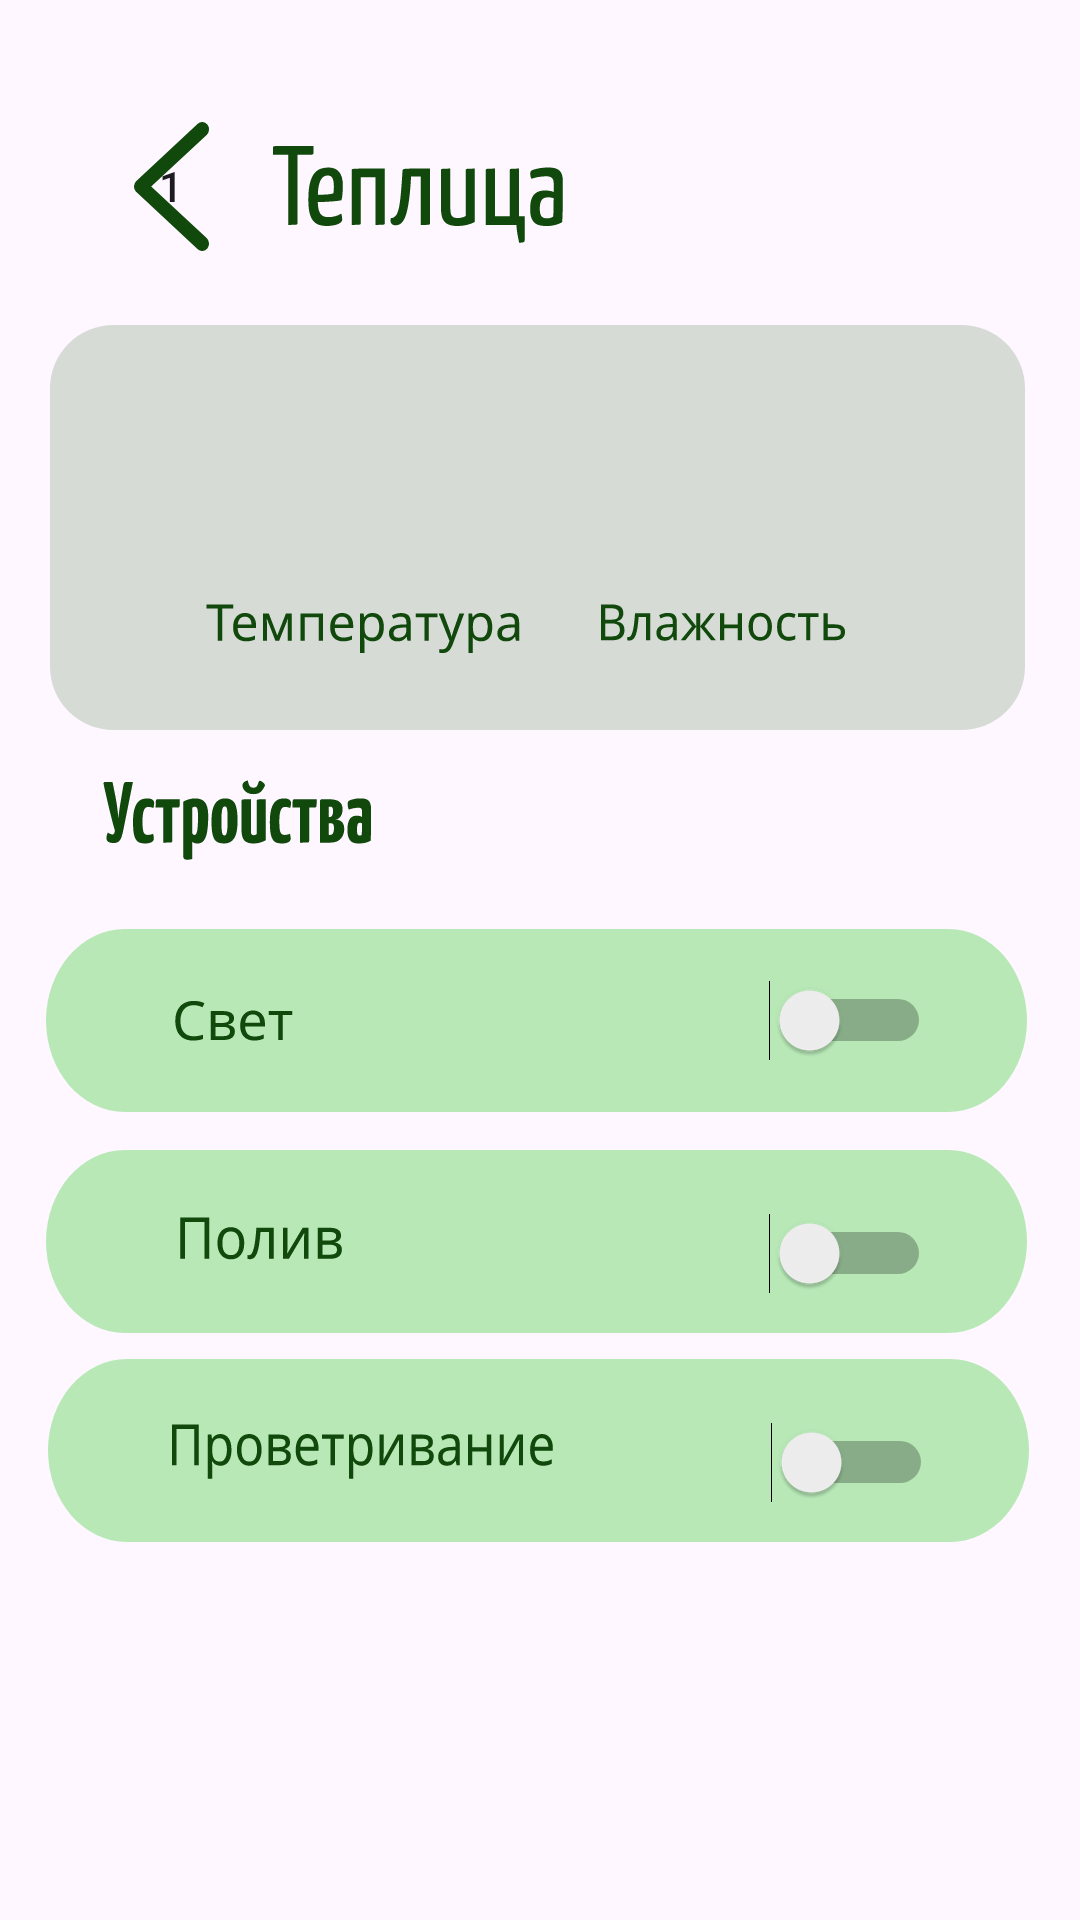

This screen was rendered from an Android layout file. Write that file and the resources it references.
<!-- AndroidManifest.xml: application theme Theme.MyHouseApp0 -->
<!-- res/layout/fragment_greenhouse.xml -->
<?xml version="1.0" encoding="utf-8"?>
<FrameLayout xmlns:android="http://schemas.android.com/apk/res/android"
    xmlns:app="http://schemas.android.com/apk/res-auto"
    xmlns:tools="http://schemas.android.com/tools"
    android:layout_width="match_parent"
    android:layout_height="match_parent"
    tools:context=".rooms.GreenhouseFragment">

    <androidx.constraintlayout.widget.ConstraintLayout
        android:layout_width="match_parent"
        android:layout_height="match_parent">

        <View
            android:id="@+id/view_greenhouse_head"
            android:layout_width="97dp"
            android:layout_height="34dp"
            android:layout_gravity="clip_horizontal|center_horizontal"
            android:layout_marginTop="48dp"
            android:layout_marginEnd="156dp"
            android:background="@drawable/view_greenhouse_title"
            app:layout_constraintEnd_toEndOf="parent"
            app:layout_constraintHorizontal_bias="0.342"
            app:layout_constraintStart_toEndOf="@+id/btn_back_greenhouse"
            app:layout_constraintTop_toTopOf="parent" />

        <Button
            android:id="@+id/btn_back_greenhouse"
            android:layout_width="50dp"
            android:layout_height="60dp"
            android:layout_marginStart="32dp"
            android:layout_marginTop="32dp"
            android:background="@android:color/transparent"
            android:text="@string/_1"
            android:visibility="visible"
            app:layout_constraintStart_toStartOf="parent"
            app:layout_constraintTop_toTopOf="parent"
            tools:ignore="UsingOnClickInXml" />

        <View
            android:id="@+id/view_back_greenhouse"
            android:layout_width="25dp"
            android:layout_height="43dp"
            android:background="@drawable/back"
            app:layout_constraintBottom_toBottomOf="@+id/btn_back_greenhouse"
            app:layout_constraintEnd_toEndOf="@+id/btn_back_greenhouse"
            app:layout_constraintStart_toStartOf="@+id/btn_back_greenhouse"
            app:layout_constraintTop_toTopOf="@+id/btn_back_greenhouse" />
        <View
            android:id="@+id/view_rectangle_for_temp_greenhouse"
            android:layout_width="325dp"
            android:layout_height="135dp"
            android:background="@drawable/view_rectangle_for_temp"
            app:layout_constraintBottom_toBottomOf="parent"
            app:layout_constraintEnd_toEndOf="parent"
            app:layout_constraintHorizontal_bias="0.476"
            app:layout_constraintStart_toStartOf="parent"
            app:layout_constraintTop_toBottomOf="@+id/view_greenhouse_head"
            app:layout_constraintVertical_bias="0.062" />


        <TextView
            android:id="@+id/tv_temp_greenhouse"
            android:layout_width="217dp"
            android:layout_height="64dp"
            android:textColor="#073509"
            android:textSize="50sp"
            app:layout_constraintBottom_toBottomOf="@+id/view_rectangle_for_temp_greenhouse"
            app:layout_constraintEnd_toEndOf="@+id/view_rectangle_for_temp_greenhouse"
            app:layout_constraintHorizontal_bias="0.62"
            app:layout_constraintStart_toStartOf="@+id/view_rectangle_for_temp_greenhouse"
            app:layout_constraintTop_toTopOf="@+id/view_rectangle_for_temp_greenhouse"
            app:layout_constraintVertical_bias="0.408" />

        <View
            android:id="@+id/view_temp_greenhouse"
            android:layout_width="105dp"
            android:layout_height="17dp"
            android:background="@drawable/view_temp"
            app:layout_constraintBottom_toBottomOf="@+id/view_rectangle_for_temp_greenhouse"
            app:layout_constraintEnd_toEndOf="@+id/view_rectangle_for_temp_greenhouse"
            app:layout_constraintHorizontal_bias="0.236"
            app:layout_constraintStart_toStartOf="@+id/view_rectangle_for_temp_greenhouse"
            app:layout_constraintTop_toBottomOf="@+id/tv_temp_greenhouse"
            app:layout_constraintVertical_bias="0.0" />

        <View
            android:id="@+id/view_humidity_greenhouse"
            android:layout_width="82dp"
            android:layout_height="13dp"
            android:background="@drawable/view_humidity"
            app:layout_constraintBottom_toBottomOf="@+id/view_rectangle_for_temp_greenhouse"
            app:layout_constraintEnd_toEndOf="@+id/view_rectangle_for_temp_greenhouse"
            app:layout_constraintHorizontal_bias="0.302"
            app:layout_constraintStart_toEndOf="@+id/view_temp_greenhouse"
            app:layout_constraintTop_toBottomOf="@+id/tv_temp_greenhouse"
            app:layout_constraintVertical_bias="0.0" />

        <View
            android:id="@+id/view_device_greenhouse"
            android:layout_width="327dp"
            android:layout_height="61dp"
            android:layout_gravity="clip_horizontal|center_horizontal"
            android:layout_marginTop="64dp"
            android:background="@drawable/view_rectangle_object"
            app:layout_constraintBottom_toBottomOf="parent"
            app:layout_constraintEnd_toEndOf="parent"
            app:layout_constraintHorizontal_bias="0.464"
            app:layout_constraintStart_toStartOf="parent"
            app:layout_constraintTop_toBottomOf="@+id/view_rectangle_for_temp_greenhouse"
            app:layout_constraintVertical_bias="0.008" />

        <Switch
            android:id="@+id/switch_light_greenhouse"
            android:layout_width="82dp"
            android:layout_height="53dp"
            android:text=""
            app:layout_constraintBottom_toBottomOf="@+id/view_device_greenhouse"
            app:layout_constraintEnd_toEndOf="@+id/view_device_greenhouse"
            app:layout_constraintHorizontal_bias="0.869"
            app:layout_constraintStart_toStartOf="@+id/view_device_greenhouse"
            app:layout_constraintTop_toTopOf="@+id/view_device_greenhouse"
            app:layout_constraintVertical_bias="0.5"
            tools:ignore="UseSwitchCompatOrMaterialXml" />

        <View
            android:id="@+id/view_light_greenhouse"
            android:layout_width="40dp"
            android:layout_height="15dp"
            android:layout_marginStart="8dp"
            android:textColor="#073509"
            android:background="@drawable/view_light"
            app:layout_constraintBottom_toBottomOf="@+id/view_device_greenhouse"
            app:layout_constraintEnd_toStartOf="@+id/switch_light_greenhouse"
            app:layout_constraintHorizontal_bias="0.212"
            app:layout_constraintStart_toStartOf="@+id/view_device_greenhouse"
            app:layout_constraintTop_toTopOf="@+id/view_device_greenhouse" />

        <View
            android:id="@+id/view_devices_greenhouse"
            android:layout_width="90dp"
            android:layout_height="27dp"
            android:background="@drawable/view_devices"
            app:layout_constraintBottom_toBottomOf="parent"
            app:layout_constraintEnd_toEndOf="parent"
            app:layout_constraintHorizontal_bias="0.127"
            app:layout_constraintStart_toStartOf="parent"
            app:layout_constraintTop_toBottomOf="@+id/view_rectangle_for_temp_greenhouse"
            app:layout_constraintVertical_bias="0.044" />
        <View
            android:id="@+id/view_device1_greenhouse"
            android:layout_width="327dp"
            android:layout_height="61dp"
            android:layout_gravity="clip_horizontal|center_horizontal"
            android:background="@drawable/view_rectangle_object"
            app:layout_constraintBottom_toBottomOf="parent"
            app:layout_constraintEnd_toEndOf="parent"
            app:layout_constraintHorizontal_bias="0.464"
            app:layout_constraintStart_toStartOf="parent"
            app:layout_constraintTop_toBottomOf="@+id/view_device_greenhouse"
            app:layout_constraintVertical_bias="0.06" />

        <Switch
            android:id="@+id/switch_watering_greenhouse"
            android:layout_width="82dp"
            android:layout_height="53dp"
            android:text=""
            app:layout_constraintBottom_toBottomOf="@+id/view_device1_greenhouse"
            app:layout_constraintEnd_toEndOf="@+id/view_device1_greenhouse"
            app:layout_constraintHorizontal_bias="0.869"
            app:layout_constraintStart_toStartOf="@+id/view_device1_greenhouse"
            app:layout_constraintTop_toTopOf="@+id/view_device1_greenhouse"
            app:layout_constraintVertical_bias="1.0"
            tools:ignore="UseSwitchCompatOrMaterialXml" />

        <View
            android:id="@+id/view_heating_greenhouse"
            android:layout_width="55dp"
            android:layout_height="15dp"
            android:layout_marginStart="8dp"
            android:textColor="#073509"
            android:background="@drawable/view_watering"
            app:layout_constraintBottom_toBottomOf="@+id/view_device1_greenhouse"
            app:layout_constraintEnd_toStartOf="@+id/switch_watering_greenhouse"
            app:layout_constraintHorizontal_bias="0.241"
            app:layout_constraintStart_toStartOf="@+id/view_device1_greenhouse"
            app:layout_constraintTop_toTopOf="@+id/view_device1_greenhouse"
            app:layout_constraintVertical_bias="0.488" />

        <View
            android:id="@+id/view_device2_greenhouse"
            android:layout_width="327dp"
            android:layout_height="61dp"
            android:layout_gravity="clip_horizontal|center_horizontal"
            android:background="@drawable/view_rectangle_object"
            app:layout_constraintBottom_toBottomOf="parent"
            app:layout_constraintEnd_toEndOf="parent"
            app:layout_constraintHorizontal_bias="0.488"
            app:layout_constraintStart_toStartOf="parent"
            app:layout_constraintTop_toBottomOf="@+id/view_device1_greenhouse"
            app:layout_constraintVertical_bias="0.065" />

        <Switch
            android:id="@+id/switch_winding_greenhouse"
            android:layout_width="82dp"
            android:layout_height="53dp"
            android:text=""
            app:layout_constraintBottom_toBottomOf="@+id/view_device2_greenhouse"
            app:layout_constraintEnd_toEndOf="@+id/view_device2_greenhouse"
            app:layout_constraintHorizontal_bias="0.869"
            app:layout_constraintStart_toStartOf="@+id/view_device2_greenhouse"
            app:layout_constraintTop_toTopOf="@+id/view_device2_greenhouse"
            app:layout_constraintVertical_bias="1.0"
            tools:ignore="UseSwitchCompatOrMaterialXml" />

        <View
            android:id="@+id/view_winding_greenhouse"
            android:layout_width="128dp"
            android:layout_height="19dp"
            android:textColor="#073509"
            android:background="@drawable/view_winding"
            app:layout_constraintBottom_toBottomOf="@+id/view_device2_greenhouse"
            app:layout_constraintEnd_toStartOf="@+id/switch_winding_greenhouse"
            app:layout_constraintHorizontal_bias="0.477"
            app:layout_constraintStart_toStartOf="@+id/view_device2_greenhouse"
            app:layout_constraintTop_toTopOf="@+id/view_device2_greenhouse"
            app:layout_constraintVertical_bias="0.512" />

    </androidx.constraintlayout.widget.ConstraintLayout>

</FrameLayout>
<!-- resources referenced by this layout -->
<resources>
  <!-- drawable back (drawable) -->
  <vector xmlns:android="http://schemas.android.com/apk/res/android"
      android:width="22dp"
      android:height="35dp"
      android:viewportWidth="22"
      android:viewportHeight="35">
    <path
        android:pathData="M20,2L2,17.5L20,33"
        android:strokeLineJoin="round"
        android:strokeWidth="4"
        android:fillColor="#00000000"
        android:strokeColor="#10490B"
        android:strokeLineCap="round"/>
  </vector>
  <!-- drawable view_devices: vector/xml drawable (drawable, 9595 chars, omitted) -->
  <!-- drawable view_greenhouse_title: vector/xml drawable (drawable, 6328 chars, omitted) -->
  <!-- drawable view_humidity: vector/xml drawable (drawable, 5244 chars, omitted) -->
  <!-- drawable view_light: vector/xml drawable (drawable, 2805 chars, omitted) -->
  <!-- drawable view_rectangle_for_temp (drawable) -->
  <vector xmlns:android="http://schemas.android.com/apk/res/android"
      android:width="306dp"
      android:height="128dp"
      android:viewportWidth="306"
      android:viewportHeight="128">
    <path
        android:pathData="M20,0L286,0A20,20 0,0 1,306 20L306,108A20,20 0,0 1,286 128L20,128A20,20 0,0 1,0 108L0,20A20,20 0,0 1,20 0z"
        android:fillColor="#D6DBD6"/>
  </vector>
  <!-- drawable view_rectangle_object (drawable) -->
  <vector xmlns:android="http://schemas.android.com/apk/res/android"
      android:width="324dp"
      android:height="52dp"
      android:viewportWidth="324"
      android:viewportHeight="52">
    <path
        android:pathData="M26,0L298,0A26,26 0,0 1,324 26L324,26A26,26 0,0 1,298 52L26,52A26,26 0,0 1,0 26L0,26A26,26 0,0 1,26 0z"
        android:fillColor="#B7E8B6"/>
  </vector>
  <!-- drawable view_temp: vector/xml drawable (drawable, 6250 chars, omitted) -->
  <!-- drawable view_watering: vector/xml drawable (drawable, 3100 chars, omitted) -->
  <!-- drawable view_winding: vector/xml drawable (drawable, 7555 chars, omitted) -->
  <string name="_1">1</string>
  <style name="Theme.MyHouseApp0" parent="Base.Theme.MyHouseApp0" />
  <style name="Base.Theme.MyHouseApp0" parent="Theme.Material3.DayNight.NoActionBar">
          
          
          <item name="android:statusBarColor">@color/navbar</item>
  
      </style>
  <color name="navbar">#F80C3D0E</color>
</resources>
